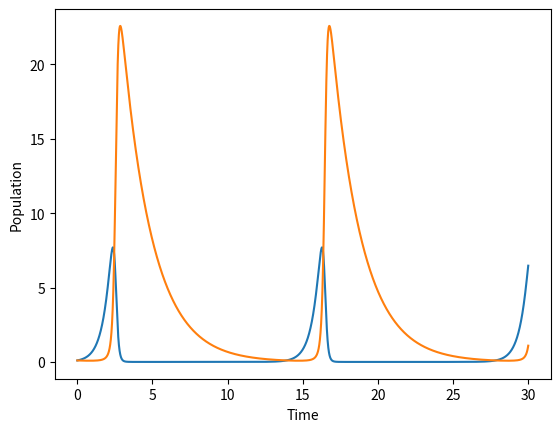

This figure's Python source:
import matplotlib.pyplot as plt
import numpy as np


def main():
    h = 0.001
    tpoints = np.arange(0, 30, h)
    xpoints, ypoints = [], []
    r = np.array([0.1, 0.1], float)
    for t in tpoints:
        xpoints.append(r[0])
        ypoints.append(r[1])
        r += rk4(r, t, h)
    plt.plot(tpoints, xpoints)
    plt.plot(tpoints, ypoints)
    plt.xlabel("Time")
    plt.ylabel("Population")
    plt.show()


def rk4(r, t, h):
    k1 = h * f(r, t)
    k2 = h * f(r + 0.5 * k1, t + 0.5 * h)
    k3 = h * f(r + 0.5 * k2, t + 0.5 * h)
    k4 = h * f(r + k3, t + h)
    return (k1 + 2 * k2 + 2 * k3 + k4) / 6


def f(r, t):
    #         alpha = 4.0
    #         beta = 2.5
    #         gamma = 2.0
    #         sigma = 1.0
    alpha = 2.0
    beta = 0.5
    gamma = 0.5
    sigma = 1.0
    x, y = r[0], r[1]
    dxdt = x * (alpha - beta * y)
    dydt = -y * (gamma - sigma * x)
    return np.array([dxdt, dydt], float)


if __name__ == "__main__":
    main()
